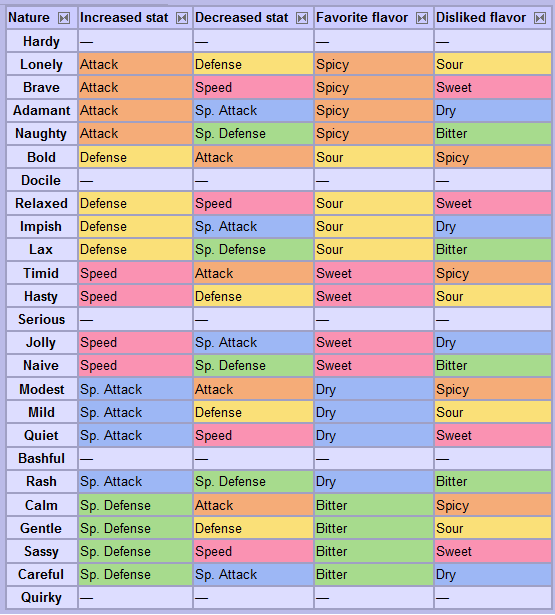

The data file committed next to this chart (first rows):
id, identifier, decreased_stat_id, increased_stat_id, hates_flavor_id, likes_flavor_id
1, hardy, 2, 2, 1, 1
2, bold, 2, 3, 1, 5
3, modest, 2, 4, 1, 2
4, calm, 2, 5, 1, 4
5, timid, 2, 6, 1, 3
6, lonely, 3, 2, 5, 1
7, docile, 3, 3, 5, 5
8, mild, 3, 4, 5, 2
9, gentle, 3, 5, 5, 4
10, hasty, 3, 6, 5, 3
11, adamant, 4, 2, 2, 1
12, impish, 4, 3, 2, 5
13, bashful, 4, 4, 2, 2
14, careful, 4, 5, 2, 4
15, rash, 5, 4, 4, 2
16, jolly, 4, 6, 2, 3
17, naughty, 5, 2, 4, 1
18, lax, 5, 3, 4, 5
19, quirky, 5, 5, 4, 4
20, naive, 5, 6, 4, 3
21, brave, 6, 2, 3, 1
22, relaxed, 6, 3, 3, 5
23, quiet, 6, 4, 3, 2
24, sassy, 6, 5, 3, 4
25, serious, 6, 6, 3, 3
